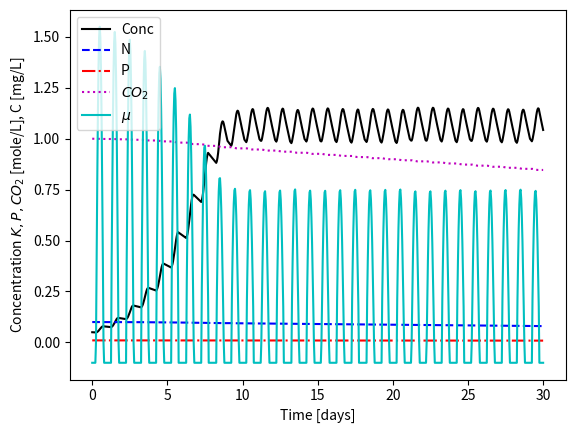

Here is the Python script that generated this plot:
#!/usr/bin/env python3
# -*- coding: utf-8 -*-
"""
BE523 Biosystems Analysis & Design
HW11 - Problem 5. Multiple fission algae model, with harvest simulation

Created on Sun Feb 14 00:40:51 2021
[redacted]
"""
import numpy as np
import pandas as pd
import matplotlib.pyplot as plt

number_of_days = 30  # days
kN = 3e-5  # Nitrogen, mole/L
kP = 1e-5  # Phophorous, mole/L
kCO2 = 2.5e-5  # Carbon dioxide, mole/L
time_step = 1 # time step, hours
C0 = 0.05  # Initial concentration, mg/L
max_light = 800  # W/m2
k = 0.002  # Light mu multiplier, W/m2
mu_night = -0.1  # 1/day
max_conc = 2 #  mg/L
N0 = 0.1  # Nitrogen initial, moles/L
P0 = 0.01  # Phophorous initial, moles/L
CO20 = 1  # Carbon dioxide initial, moles/L

r = 0.4477  # low density growth rate
h = r/2  # harvest rate

hpd = 24  # hours per day
N_moles = 16
P_moles = 1
CO2_moles = 124

dt = time_step * (1/hpd)  # convert time step into days
time_steps = int(number_of_days / dt)  # get time steps in the number of days
# This is grams of algae per mole of P, or 16 moles of N
algae_conc = 12*106 + 1*263 + 16*110 + 14*16 + 31  # total g per mole

time = np.linspace(0, (time_steps*dt), time_steps+1)  # time vector

C = np.ones(time_steps+1) * C0
N = np.ones(time_steps+1) * N0
P = np.ones(time_steps+1) * P0
CO2 = np.ones(time_steps+1) * CO20
mu = np.ones(time_steps+1) * mu_night

algae_yield = np.zeros(time_steps+1)
I0 = np.zeros(time_steps+1)

for i in range(1, time_steps+1):
    I0[i] = max_light * np.sin(2 * np.pi * (i-6)/hpd)
    I0_effective = I0[i] * (max_conc - C[i-1]) / max_conc
    
    mu[i] = I0_effective * k * N[i-1]/(kN + N[i-1]) * P[i-1]/(kP + P[i-1]) * CO2[i-1]/(kCO2 + CO2[i-1])
    
    mu[i] = (mu_night if mu[i] < 0 else mu[i])  # use night coefficient when negative values come out

    # Harvest the algae after reaching half of maximum concentration 'K'
    hr = (h if C[i-1] > (max_conc/2) else 0) # choose a different harvest rate before and after K/2
    deltaC = C[i-1] * (mu[i] - hr) * dt
    C[i] = C[i-1] + deltaC
    algae_yield[i] = C[i-1] * h * dt #harvested algae
    
    if mu[i] > 0:
        N[i] = N[i-1] - deltaC / algae_conc * N_moles
        P[i] = P[i-1] - deltaC / algae_conc * P_moles
        CO2[i] = CO2[i-1] - deltaC / algae_conc * CO2_moles
    else:
        N[i] = N[i-1]
        P[i] = P[i-1]
        CO2[i] = CO2[i-1]

growth_script = pd.DataFrame(columns = ['Time', 'I0', 'mu', 'Conc', 'N', 'P', 'CO2'])
growth_script['Time'] = time
growth_script['I0'] = I0
growth_script['mu'] = mu
growth_script['Conc'] = C
growth_script['N'] = N
growth_script['P'] = P
growth_script['CO2'] = CO2

plt.figure(0)
plt.plot(growth_script['Time'], growth_script['Conc'], 'k-', label='Conc')
plt.plot(growth_script['Time'], growth_script['N'], 'b--', label='N')
plt.plot(growth_script['Time'], growth_script['P'], 'r-.', label='P')
plt.plot(growth_script['Time'], growth_script['CO2'], 'm:', label='$CO_2$')
plt.plot(growth_script['Time'], growth_script['mu'], 'c-', label='$\mu$')
plt.legend(loc='best', fancybox=True)
plt.xlabel('Time [days]')
plt.ylabel('Concentration $K,P,CO_2$ [mole/L], C [mg/L]')
# plt.savefig('p5_algae_harvest_%ddays.png' % number_of_days, dpi=300, bbox_inches='tight')
plt.show()
